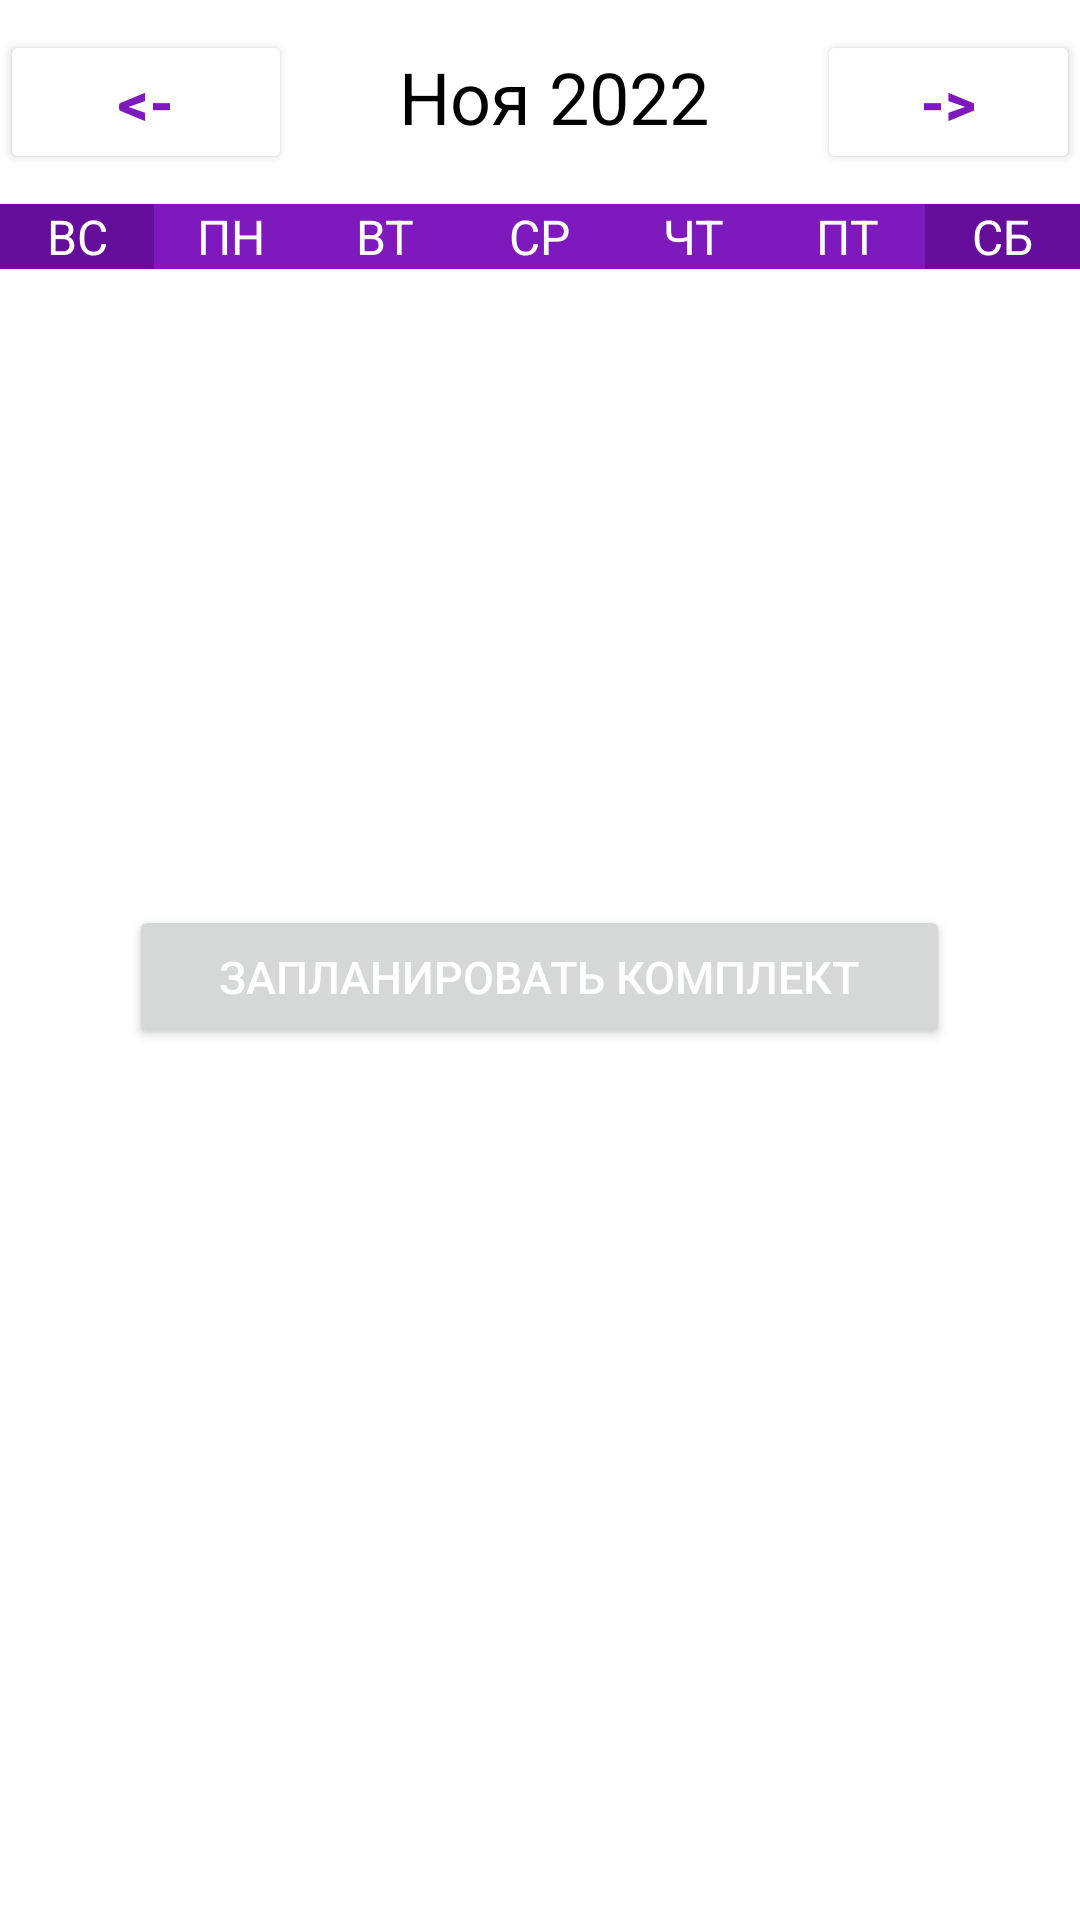

Android layout source for this screen:
<!-- AndroidManifest.xml: application theme Theme.MobiWardrobe -->
<!-- res/layout/fragment_calendar.xml -->
<?xml version="1.0" encoding="utf-8"?>
<LinearLayout
    xmlns:android="http://schemas.android.com/apk/res/android"
    xmlns:app="http://schemas.android.com/apk/res-auto"
    xmlns:tools="http://schemas.android.com/tools"
    android:layout_width="match_parent"
    android:layout_height="match_parent"
    android:orientation="vertical"
    tools:context=".MainActivity">

    <LinearLayout
        android:layout_width="match_parent"
        android:layout_height="wrap_content"
        android:orientation="horizontal"
        android:layout_marginBottom="10dp"
        android:layout_marginTop="10dp"
        android:background="@color/white">

        <Button
            android:id="@+id/bt_previous_month"
            android:layout_width="10dp"
            android:layout_height="wrap_content"
            android:layout_weight="1"
            android:text="@string/back"
            android:textColor="@color/my_purple"
            android:backgroundTint="@color/white"
            android:textStyle="bold"
            android:textSize="20sp"/>

        <TextView
            android:id="@+id/monthYearTV"
            android:layout_width="0dp"
            android:layout_weight="2"
            android:layout_height="wrap_content"
            android:text="@string/month_and_year"
            android:textSize="24sp"
            android:textAlignment="center"
            android:textColor="@color/black"/>

        <Button
            android:id="@+id/bt_next_month"
            android:layout_width="0dp"
            android:layout_height="wrap_content"
            android:layout_weight="1"
            android:text="@string/forward"
            android:textColor="@color/my_purple"
            android:backgroundTint="@color/white"
            android:textStyle="bold"
            android:textSize="20sp"/>

    </LinearLayout>

    <LinearLayout
        android:layout_width="match_parent"
        android:layout_height="wrap_content"
        android:orientation="horizontal">

        <TextView
            android:layout_width="0dp"
            android:layout_height="match_parent"
            android:layout_weight="1"
            android:background="@color/color_new_purple"
            android:text="@string/sunday"
            android:textAlignment="center"
            android:textColor="@color/white"
            android:textSize="16sp" />

        <TextView
            android:layout_width="0dp"
            android:layout_height="wrap_content"
            android:layout_weight="1"
            android:background="@color/my_purple"
            android:text="@string/monday"
            android:textAlignment="center"
            android:textColor="@color/white"
            android:textSize="16sp" />

        <TextView
            android:layout_width="0dp"
            android:layout_height="wrap_content"
            android:layout_weight="1"
            android:background="@color/my_purple"
            android:text="@string/tuesday"
            android:textAlignment="center"
            android:textColor="@color/white"
            android:textSize="16sp" />

        <TextView
            android:layout_width="0dp"
            android:layout_height="wrap_content"
            android:layout_weight="1"
            android:background="@color/my_purple"
            android:text="@string/wednesday"
            android:textAlignment="center"
            android:textColor="@color/white"
            android:textSize="16sp" />

        <TextView
            android:layout_width="0dp"
            android:layout_height="wrap_content"
            android:layout_weight="1"
            android:background="@color/my_purple"
            android:text="@string/thursday"
            android:textAlignment="center"
            android:textColor="@color/white"
            android:textSize="16sp" />

        <TextView
            android:layout_width="0dp"
            android:layout_height="wrap_content"
            android:layout_weight="1"
            android:background="@color/my_purple"
            android:text="@string/friday"
            android:textAlignment="center"
            android:textColor="@color/white"
            android:textSize="16sp" />

        <TextView
            android:layout_width="0dp"
            android:layout_height="match_parent"
            android:layout_weight="1"
            android:background="@color/color_new_purple"
            android:text="@string/saturday"
            android:textAlignment="center"
            android:textColor="@color/white"
            android:textSize="16sp" />


    </LinearLayout>


    <androidx.recyclerview.widget.RecyclerView
        android:id="@+id/calendarRecyclerView"
        android:layout_width="match_parent"
        android:layout_height="150dp"
        android:layout_weight="1"/>







    <Button
        android:layout_marginTop="5dp"
        android:layout_marginBottom="5dp"
        android:id="@+id/bt_new_event"
        android:layout_width="wrap_content"
        android:layout_height="wrap_content"
        android:text="Запланировать комплект"
        android:textColor="@color/white"
        android:layout_gravity="center"
        android:textSize="15sp"
        app:cornerRadius="10dp"
        android:paddingTop="12dp"
        android:paddingBottom="12dp"
        android:paddingRight="30dp"
        android:paddingLeft="30dp"/>

    <ListView
        android:paddingLeft="10dp"
        android:paddingRight="10dp"
        android:id="@+id/eventListView"
        android:layout_width="match_parent"
        android:layout_height="0dp"
        android:layout_weight="5"/>

</LinearLayout>
<!-- resources referenced by this layout -->
<resources>
  <color name="black">#FF000000</color>
  <color name="color_new_purple">#650E9C</color>
  <color name="my_purple">#7E19BD</color>
  <color name="white">#FFFFFFFF</color>
  <string name="back">&lt;-</string>
  <string name="forward">-&gt;</string>
  <string name="friday">ПТ</string>
  <string name="monday">ПН</string>
  <string name="month_and_year">Ноя 2022</string>
  <string name="saturday">СБ</string>
  <string name="sunday">ВС</string>
  <string name="thursday">ЧТ</string>
  <string name="tuesday">ВТ</string>
  <string name="wednesday">СР</string>
  <style name="Theme.MobiWardrobe" parent="Theme.MaterialComponents.DayNight.NoActionBar">
          
          <item name="colorPrimary">@color/color_new_purple</item>
          <item name="colorPrimaryVariant">@color/very_dark_purple</item>
          <item name="colorOnPrimary">@color/white</item>
          
          <item name="colorSecondary">@color/color_new_purple</item>
          <item name="colorSecondaryVariant">@color/very_dark_purple</item>
          <item name="colorOnSecondary">@color/white</item>
          
          <item name="android:statusBarColor">?attr/colorPrimaryVariant</item>
          
      </style>
  <color name="very_dark_purple">#46086C</color>
</resources>
